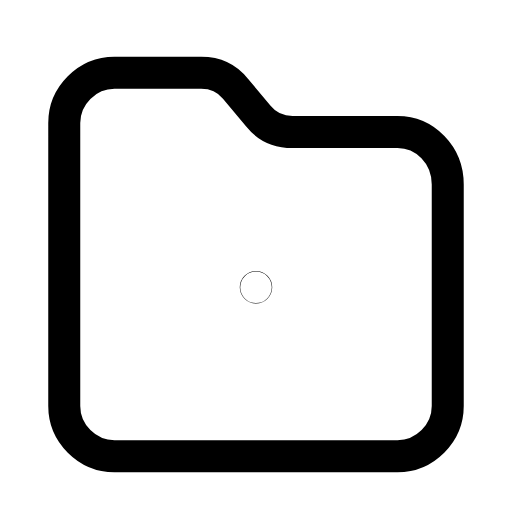
t = 0.00 s
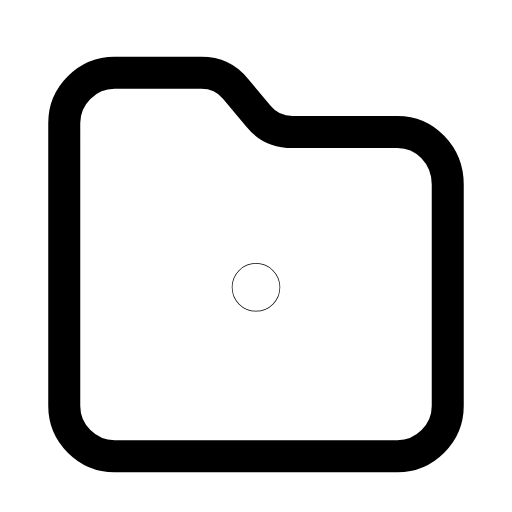
t = 0.23 s
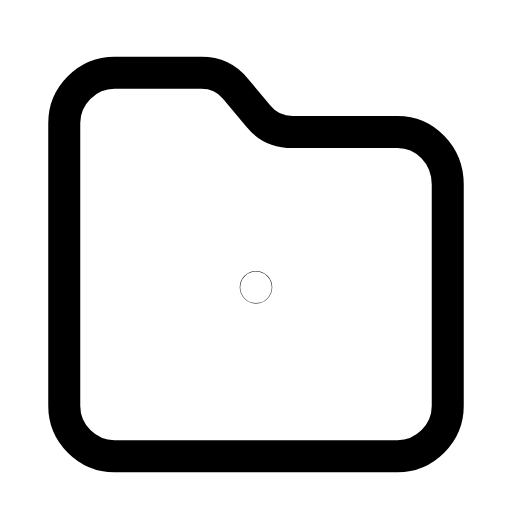
t = 0.47 s
t = 0.68 s: frame unchanged from t = 0.00 s, image omitted
t = 0.92 s: frame unchanged from t = 0.00 s, image omitted
t = 1.17 s: frame unchanged from t = 0.00 s, image omitted

The animated SVG that drew these frames (rendered in a browser with its animation timeline set to each time). Animation: 1 SMIL element (animateTransform=1); one cycle of 1.40 s, repeats indefinitely.

<svg xmlns="http://www.w3.org/2000/svg" width="24" height="24" viewBox="0 0 24 24" fill="none"><g transform="translate(-0.84 -0.871) scale(1.07)"><path stroke="currentColor" stroke-width="1.402" stroke-linecap="round" stroke-linejoin="round" fill="none" d="M3.6 18.6L3.6 6.2C3.6 5 4.6 4 5.8 4L9.6 4C10.2 4 10.7 4.2 11.1 4.7L12.1 5.9C12.5 6.4 13 6.6 13.6 6.6L18.2 6.6C19.4 6.6 20.4 7.6 20.4 8.9L20.4 18.6C20.4 19.8 19.4 20.8 18.2 20.8L5.8 20.8C4.6 20.8 3.6 19.8 3.6 18.6Z"></path><g transform="translate(12 13.4)"><g><animateTransform attributeName="transform" type="scale" values="1;1;1.6;1;1;1;1;1.6;1;1;1" keyTimes="0;0.135;0.2475;0.36;0.45;0.6;0.66;0.735;0.81;0.9;1" dur="1.4s" repeatCount="indefinite" calcMode="spline" keySplines="0.16 1 0.3 1;0.16 1 0.3 1;0.16 1 0.3 1;0.16 1 0.3 1;0.16 1 0.3 1;0.16 1 0.3 1;0.16 1 0.3 1;0.16 1 0.3 1;0.16 1 0.3 1;0.16 1 0.3 1"/><g transform="translate(-12 -13.4)"><g><circle stroke="currentColor" stroke-width="1.402" stroke-linecap="round" stroke-linejoin="round" fill="none" cx="12" cy="13.4" r="0.01"></circle></g></g></g></g></g></svg>
